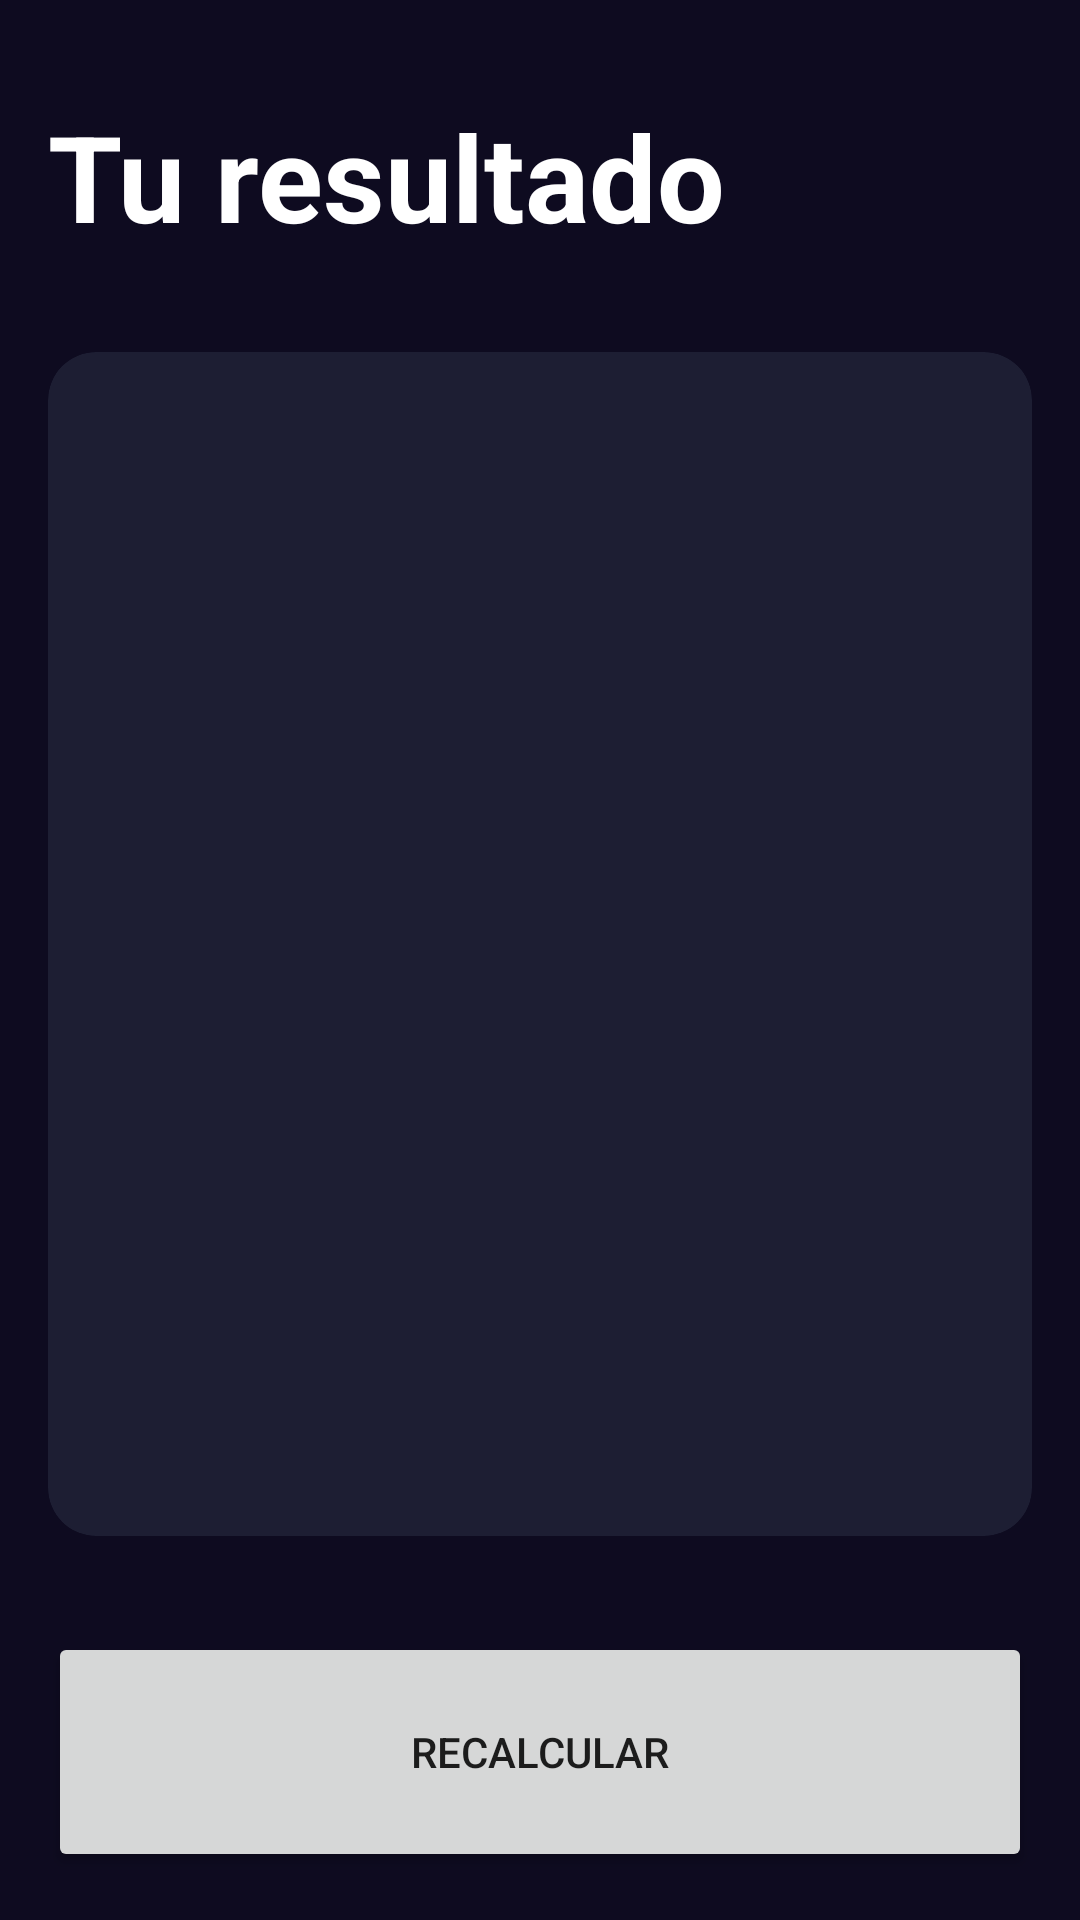

Reconstruct the res/layout file that produces this screen, plus the resources it refers to.
<!-- AndroidManifest.xml: application theme Theme.AndroidMaster -->
<!-- res/layout/activity_imc_result.xml -->
<?xml version="1.0" encoding="utf-8"?>
<androidx.constraintlayout.widget.ConstraintLayout xmlns:android="http://schemas.android.com/apk/res/android"
    xmlns:app="http://schemas.android.com/apk/res-auto"
    xmlns:tools="http://schemas.android.com/tools"
    android:id="@+id/main"
    android:layout_width="match_parent"
    android:layout_height="match_parent"
    android:background="@color/background_app"
    android:padding="16dp"
    tools:context=".imcapp.ImcResultActivity">

    <TextView
        android:id="@+id/tvTitle"
        android:layout_width="wrap_content"
        android:layout_height="wrap_content"
        android:paddingTop="16dp"
        android:text="Tu resultado"
        android:textColor="@color/white"
        android:textSize="40sp"
        android:textStyle="bold"
        app:layout_constraintStart_toStartOf="parent"
        app:layout_constraintTop_toTopOf="parent" />

    <androidx.cardview.widget.CardView
        android:layout_width="0dp"
        android:layout_height="0dp"
        android:layout_marginVertical="32dp"
        app:cardBackgroundColor="@color/background_component"
        app:cardCornerRadius="16dp"
        app:layout_constraintBottom_toTopOf="@id/btnRecalculate"
        app:layout_constraintEnd_toEndOf="parent"
        app:layout_constraintStart_toStartOf="parent"
        app:layout_constraintTop_toBottomOf="@id/tvTitle">

        <androidx.appcompat.widget.LinearLayoutCompat
            android:layout_width="match_parent"
            android:layout_height="match_parent"
            android:gravity="center"
            android:orientation="vertical"
            android:padding="16dp">

            <TextView
                android:textColor="@color/white"
                android:id="@+id/tvResult"
                android:layout_width="wrap_content"
                android:layout_height="wrap_content"
                android:textSize="26sp"
                android:textStyle="bold"
                tools:text="Normal" />

            <TextView
                android:layout_marginVertical="64dp"
                android:textColor="@color/white"
                android:id="@+id/tvIMC"
                android:layout_width="wrap_content"
                android:layout_height="wrap_content"
                android:textSize="70sp"
                android:textStyle="bold"
                tools:text="24.2" />

            <TextView
                android:textColor="@color/white"
                android:id="@+id/tvDescription"
                android:layout_width="wrap_content"
                android:layout_height="wrap_content"
                android:textSize="26sp"
                tools:text="Something..." />
        </androidx.appcompat.widget.LinearLayoutCompat>
    </androidx.cardview.widget.CardView>

    <Button
        android:id="@+id/btnRecalculate"
        android:layout_width="0dp"
        android:layout_height="80dp"
        android:text="@string/recalculate"
        app:layout_constraintBottom_toBottomOf="parent"
        app:layout_constraintEnd_toEndOf="parent"
        app:layout_constraintStart_toStartOf="parent" />

</androidx.constraintlayout.widget.ConstraintLayout>
<!-- resources referenced by this layout -->
<resources>
  <color name="background_app">#0E0B20</color>
  <color name="background_component">#1D1E33</color>
  <color name="white">#FFFFFFFF</color>
  <string name="recalculate">Recalcular</string>
  <style name="Theme.AndroidMaster" parent="Theme.MaterialComponents.DayNight.DarkActionBar">
          
          <item name="colorPrimary">@color/purple_500</item>
          <item name="colorPrimaryVariant">@color/purple_700</item>
          <item name="colorOnPrimary">@color/white</item>
          
          <item name="colorSecondary">@color/teal_200</item>
          <item name="colorSecondaryVariant">@color/teal_700</item>
          <item name="colorOnSecondary">@color/black</item>
          
          <item name="android:statusBarColor">?attr/colorPrimaryVariant</item>
          
      </style>
  <color name="purple_500">#FF6200EE</color>
  <color name="purple_700">#FF3700B3</color>
  <color name="teal_200">#FF03DAC5</color>
  <color name="teal_700">#FF018786</color>
  <color name="black">#FF000000</color>
</resources>
